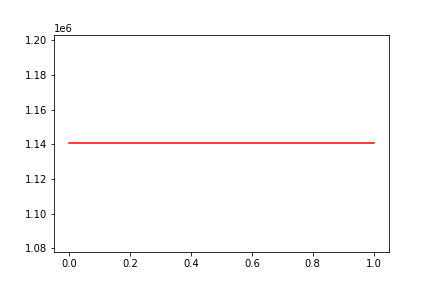

Source data for this figure (header and first rows):
, date, assets
0, 0, 1140566
1, 20160927, 1140566
